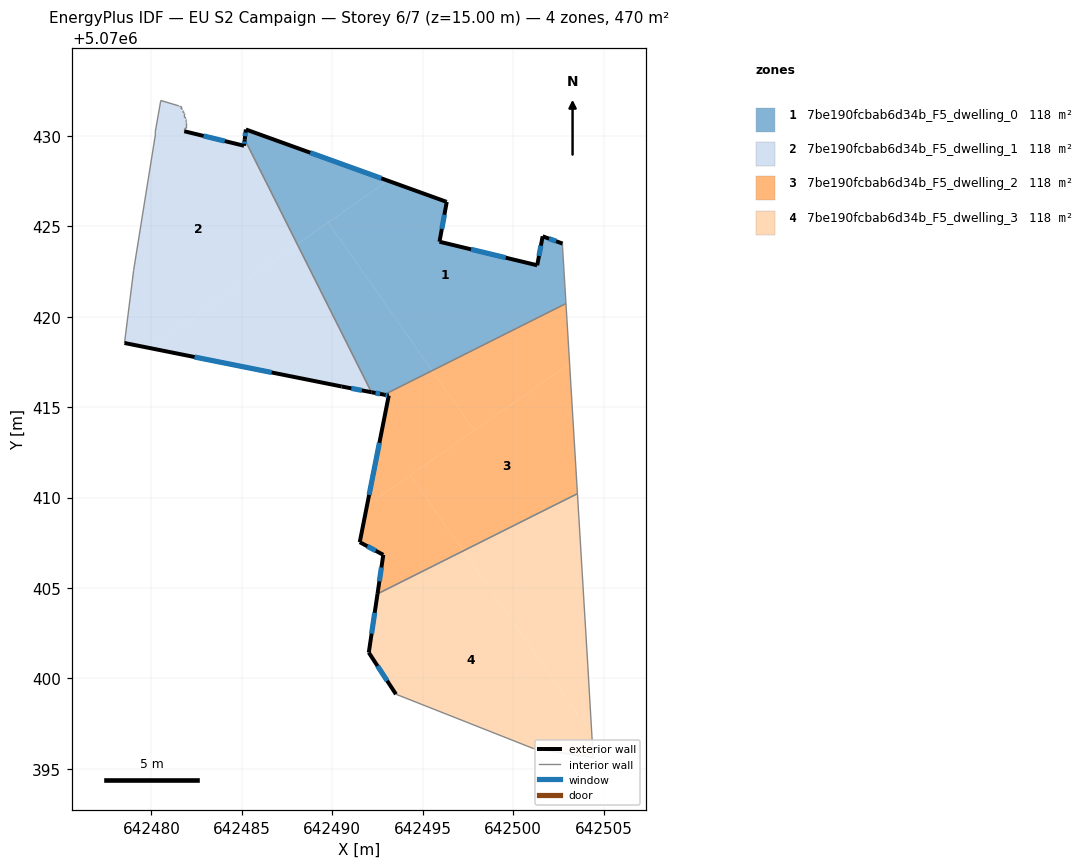
=== STOREY PLAN SPEC (per zone: floor XY polygon, exterior-wall plan segments, windows/doors) ===
zone 1: 7be190fcbab6d34b_F5_dwelling_0  (117.6 m²)
  floor: (642501.63, 5070424.44) (642502.73, 5070424.04) (642502.73, 5070423.84) (642502.92, 5070420.73) (642495.52, 5070417.02) (642489.78, 5070425.22) (642493.06, 5070427.52) (642496.32, 5070426.35) (642495.92, 5070424.14) (642501.33, 5070422.84)
  floor: (642493.06, 5070427.52) (642488.06, 5070424.01) (642485.16, 5070429.80) (642485.22, 5070430.35)
  floor: (642489.78, 5070425.22) (642495.52, 5070417.02) (642492.86, 5070415.69) (642492.16, 5070415.82) (642488.06, 5070424.01)
  exterior wall: (642496.32, 5070426.35) – (642496.27, 5070426.37)  [0.1 m]
  exterior wall: (642495.92, 5070424.14) – (642496.32, 5070426.35)  [2.2 m]
    window: (642496.05, 5070424.85) – (642496.19, 5070425.64)  [0.8 m²]
  exterior wall: (642501.33, 5070422.84) – (642495.92, 5070424.14)  [5.6 m]
    window: (642499.58, 5070423.26) – (642497.67, 5070423.73)  [2.1 m²]
  exterior wall: (642501.63, 5070424.44) – (642501.33, 5070422.84)  [1.6 m]
    window: (642501.53, 5070423.93) – (642501.42, 5070423.36)  [0.6 m²]
  exterior wall: (642502.73, 5070424.04) – (642501.63, 5070424.44)  [1.2 m]
    window: (642502.37, 5070424.17) – (642501.98, 5070424.31)  [0.4 m²]
  exterior wall: (642492.16, 5070415.82) – (642492.86, 5070415.69)  [0.7 m]
    window: (642492.39, 5070415.78) – (642492.64, 5070415.73)  [0.3 m²]
  exterior wall: (642485.22, 5070430.35) – (642485.16, 5070429.80)  [0.6 m]
    window: (642485.20, 5070430.17) – (642485.17, 5070429.98)  [0.2 m²]
  exterior wall: (642496.27, 5070426.37) – (642485.22, 5070430.35)  [11.8 m]
    window: (642492.71, 5070427.65) – (642488.78, 5070429.07)  [4.4 m²]
  interior walls: 4
zone 2: 7be190fcbab6d34b_F5_dwelling_1  (117.6 m²)
  floor: (642485.16, 5070429.80) (642488.06, 5070424.01) (642479.87, 5070418.27) (642478.51, 5070418.55) (642479.01, 5070422.55) (642480.21, 5070430.05) (642480.21, 5070430.25) (642480.51, 5070431.96) (642481.52, 5070431.66) (642481.61, 5070431.66) (642481.61, 5070431.55) (642481.71, 5070431.45) (642481.71, 5070431.35) (642481.81, 5070431.25) (642481.81, 5070431.05) (642481.91, 5070430.95) (642481.91, 5070430.85) (642481.92, 5070430.75) (642481.92, 5070430.45) (642481.81, 5070430.35) (642481.81, 5070430.25) (642485.12, 5070429.45)
  floor: (642488.06, 5070424.01) (642492.16, 5070415.82) (642490.52, 5070416.14) (642479.87, 5070418.27)
  exterior wall: (642485.12, 5070429.45) – (642481.81, 5070430.25)  [3.4 m]
    window: (642484.05, 5070429.71) – (642482.88, 5070429.99)  [1.3 m²]
  exterior wall: (642485.16, 5070429.80) – (642485.12, 5070429.45)  [0.4 m]
    window: (642485.14, 5070429.69) – (642485.13, 5070429.56)  [0.1 m²]
  exterior wall: (642490.52, 5070416.14) – (642492.16, 5070415.82)  [1.7 m]
    window: (642491.05, 5070416.04) – (642491.63, 5070415.93)  [0.6 m²]
  exterior wall: (642478.51, 5070418.55) – (642490.52, 5070416.14)  [12.2 m]
    window: (642482.38, 5070417.77) – (642486.64, 5070416.92)  [4.6 m²]
  interior walls: 18
zone 3: 7be190fcbab6d34b_F5_dwelling_2  (117.6 m²)
  floor: (642495.52, 5070417.02) (642497.84, 5070413.71) (642491.91, 5070409.55) (642493.12, 5070415.64) (642492.86, 5070415.69)
  floor: (642503.12, 5070417.40) (642503.55, 5070410.22) (642497.24, 5070407.05) (642494.31, 5070411.23)
  floor: (642494.31, 5070411.23) (642497.24, 5070407.05) (642492.50, 5070404.67) (642492.82, 5070406.83) (642491.52, 5070407.53) (642491.91, 5070409.55)
  floor: (642502.92, 5070420.73) (642503.12, 5070417.40) (642497.84, 5070413.71) (642495.52, 5070417.02)
  exterior wall: (642491.52, 5070407.53) – (642492.82, 5070406.83)  [1.5 m]
    window: (642491.93, 5070407.31) – (642492.40, 5070407.06)  [0.6 m²]
  exterior wall: (642493.12, 5070415.64) – (642491.52, 5070407.53)  [8.3 m]
    window: (642492.60, 5070413.03) – (642492.03, 5070410.15)  [3.1 m²]
  exterior wall: (642492.86, 5070415.69) – (642493.12, 5070415.64)  [0.3 m]
    window: (642492.95, 5070415.67) – (642493.04, 5070415.65)  [0.1 m²]
  exterior wall: (642492.82, 5070406.83) – (642492.50, 5070404.67)  [2.2 m]
    window: (642492.71, 5070406.14) – (642492.60, 5070405.37)  [0.8 m²]
  interior walls: 3
zone 4: 7be190fcbab6d34b_F5_dwelling_3  (117.6 m²)
  floor: (642497.24, 5070407.05) (642504.34, 5070396.91) (642504.42, 5070395.62) (642501.12, 5070396.12) (642493.51, 5070399.13) (642492.01, 5070401.43) (642492.50, 5070404.67)
  floor: (642503.55, 5070410.22) (642504.12, 5070400.73) (642504.34, 5070396.91) (642497.24, 5070407.05)
  exterior wall: (642492.01, 5070401.43) – (642493.51, 5070399.13)  [2.7 m]
    window: (642492.50, 5070400.69) – (642493.03, 5070399.87)  [1.0 m²]
  exterior wall: (642492.50, 5070404.67) – (642492.01, 5070401.43)  [3.3 m]
    window: (642492.34, 5070403.63) – (642492.17, 5070402.48)  [1.2 m²]
  interior walls: 5

=== DERIVED (storey summary) ===
Building: EU S2 Campaign
Storey: 6 of 7  (floor level z = 15.00 m)
Storey gross floor area: 470.5 m²
Zones on this storey: 4
  - 7be190fcbab6d34b_F5_dwelling_0: floor 117.6 m²; exterior wall 23.7 m (71.0 m²); 7 window(s) 8.9 m²; WWR 12.6%
  - 7be190fcbab6d34b_F5_dwelling_1: floor 117.6 m²; exterior wall 17.7 m (53.0 m²); 4 window(s) 6.7 m²; WWR 12.6%
  - 7be190fcbab6d34b_F5_dwelling_2: floor 117.6 m²; exterior wall 12.2 m (36.5 m²); 4 window(s) 4.6 m²; WWR 12.6%
  - 7be190fcbab6d34b_F5_dwelling_3: floor 117.6 m²; exterior wall 6.0 m (18.1 m²); 2 window(s) 2.3 m²; WWR 12.6%
Zone adjacency (shared interzone walls):
  - 7be190fcbab6d34b_F5_dwelling_0 ↔ 7be190fcbab6d34b_F5_dwelling_1
  - 7be190fcbab6d34b_F5_dwelling_0 ↔ 7be190fcbab6d34b_F5_dwelling_2
  - 7be190fcbab6d34b_F5_dwelling_2 ↔ 7be190fcbab6d34b_F5_dwelling_3